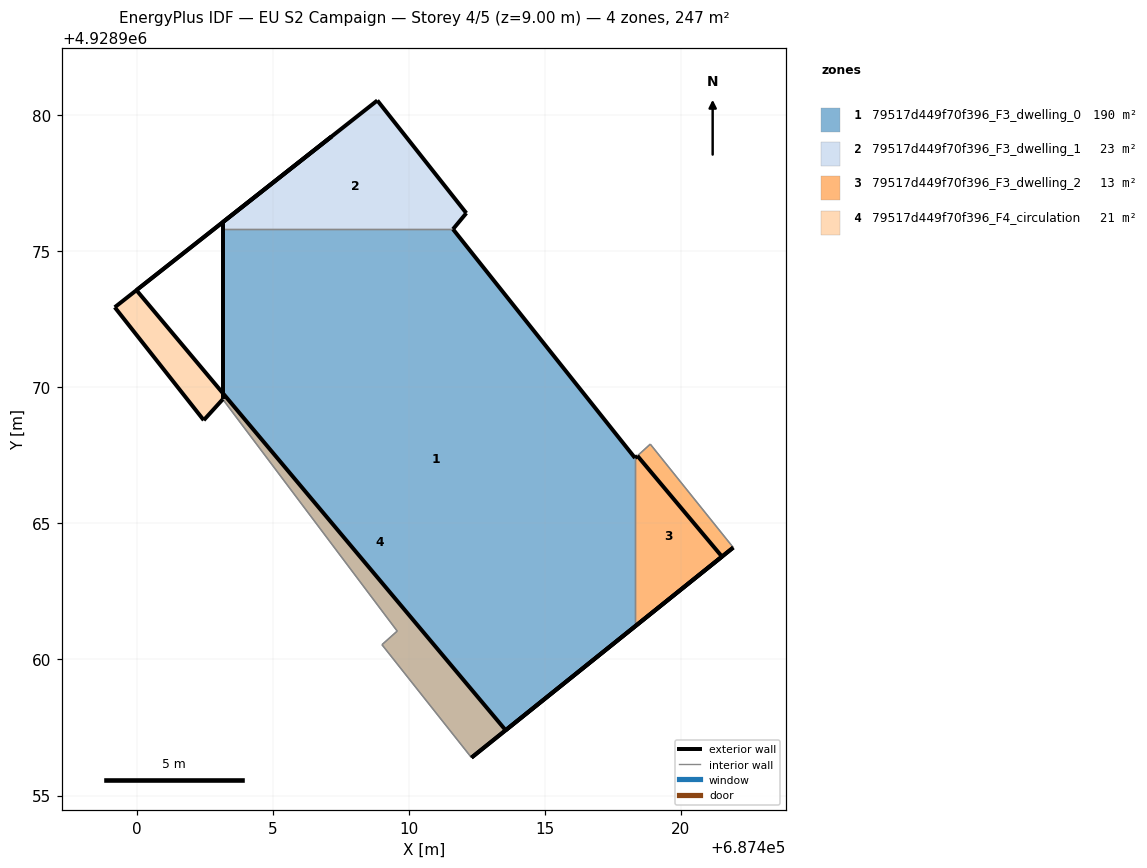
=== STOREY PLAN SPEC (per zone: floor XY polygon, exterior-wall plan segments, windows/doors) ===
zone 1: 79517d449f70f396_F3_dwelling_0  (190.1 m²)
  floor: (687418.31, 4928961.21) (687418.31, 4928967.40) (687411.62, 4928975.81) (687403.16, 4928975.81) (687403.16, 4928969.56) (687409.57, 4928961.04) (687409.01, 4928960.54) (687412.30, 4928956.39)
  exterior wall: (687418.31, 4928961.21) – (687412.30, 4928956.39)  [7.7 m]
  exterior wall: (687403.16, 4928969.56) – (687403.16, 4928975.81)  [6.2 m]
  exterior wall: (687411.62, 4928975.81) – (687418.31, 4928967.40)  [10.7 m]
  interior walls: 5
zone 2: 79517d449f70f396_F3_dwelling_1  (22.7 m²)
  floor: (687411.62, 4928975.81) (687412.11, 4928976.40) (687408.84, 4928980.54) (687403.16, 4928976.07) (687403.16, 4928975.81)
  exterior wall: (687412.11, 4928976.40) – (687411.62, 4928975.81)  [0.8 m]
  exterior wall: (687403.16, 4928975.81) – (687403.16, 4928976.07)  [0.3 m]
  exterior wall: (687403.16, 4928976.07) – (687408.84, 4928980.54)  [7.2 m]
  exterior wall: (687408.84, 4928980.54) – (687412.11, 4928976.40)  [5.3 m]
  interior walls: 1
zone 3: 79517d449f70f396_F3_dwelling_2  (13.0 m²)
  floor: (687421.92, 4928964.11) (687418.87, 4928967.91) (687418.31, 4928967.40) (687418.31, 4928961.21)
  exterior wall: (687421.92, 4928964.11) – (687418.31, 4928961.21)  [4.6 m]
  interior walls: 3
zone 4: 79517d449f70f396_F4_circulation  (21.3 m²)
  floor: (687418.87, 4928967.91) (687421.92, 4928964.11) (687412.30, 4928956.39) (687409.01, 4928960.54) (687409.57, 4928961.04) (687403.16, 4928969.56) (687402.46, 4928968.79) (687399.19, 4928972.94) (687407.15, 4928979.21) (687399.99, 4928973.57) (687413.56, 4928957.40) (687421.51, 4928963.78) (687418.40, 4928967.48) (687418.31, 4928967.40)
  exterior wall: (687418.31, 4928967.40) – (687418.40, 4928967.48)  [0.1 m]
  exterior wall: (687418.40, 4928967.48) – (687421.51, 4928963.78)  [4.8 m]
  exterior wall: (687421.51, 4928963.78) – (687413.56, 4928957.40)  [10.2 m]
  exterior wall: (687413.56, 4928957.40) – (687399.99, 4928973.57)  [21.1 m]
  exterior wall: (687399.99, 4928973.57) – (687407.15, 4928979.21)  [9.1 m]
  exterior wall: (687407.15, 4928979.21) – (687399.19, 4928972.94)  [10.1 m]
  exterior wall: (687399.19, 4928972.94) – (687402.46, 4928968.79)  [5.3 m]
  exterior wall: (687402.46, 4928968.79) – (687403.16, 4928969.56)  [1.0 m]
  exterior wall: (687412.30, 4928956.39) – (687421.92, 4928964.11)  [12.3 m]
  interior walls: 5

=== DERIVED (storey summary) ===
Building: EU S2 Campaign
Storey: 4 of 5  (floor level z = 9.00 m)
Storey gross floor area: 247.1 m²
Zones on this storey: 4
  - 79517d449f70f396_F3_dwelling_0: floor 190.1 m²; exterior wall 24.7 m (74.1 m²); WWR 0.0%
  - 79517d449f70f396_F3_dwelling_1: floor 22.7 m²; exterior wall 13.5 m (40.6 m²); WWR 0.0%
  - 79517d449f70f396_F3_dwelling_2: floor 13.0 m²; exterior wall 4.6 m (13.9 m²); WWR 0.0%
  - 79517d449f70f396_F4_circulation: floor 21.3 m²; exterior wall 74.2 m (222.5 m²); WWR 0.0%
Zone adjacency (shared interzone walls):
  - 79517d449f70f396_F3_dwelling_0 ↔ 79517d449f70f396_F3_dwelling_1
  - 79517d449f70f396_F3_dwelling_0 ↔ 79517d449f70f396_F3_dwelling_2
  - 79517d449f70f396_F3_dwelling_0 ↔ 79517d449f70f396_F4_circulation
  - 79517d449f70f396_F3_dwelling_2 ↔ 79517d449f70f396_F4_circulation